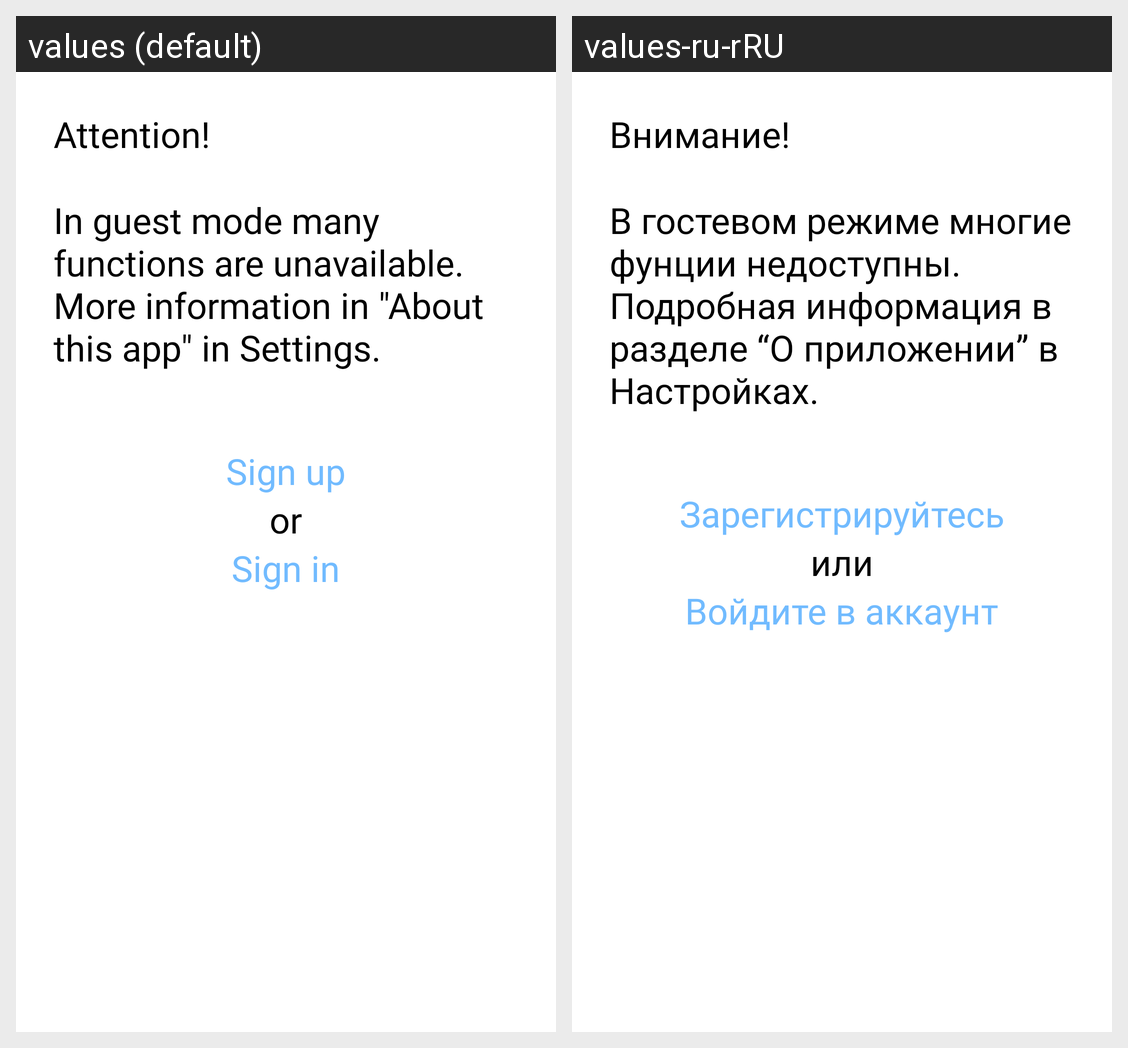

Translations of the strings shown on this Android screen, per locale in the grid:
Android screen res/layout/fragment_guest.xml rendered under 2 locales, left to right: values (default), values-ru-rRU. Device: Nexus 5 (rendered at 1080×1920; each locale shown at half size, 540×960, under a caption strip naming it); theme Theme.TeleprompterAndroid.
Strings drawn on this screen, with the default value and each locale's value (text and hints the layout hard-codes, and strings that could not be matched under every locale, appear in the picture but are not listed):

attention
  values: Attention!
  values-ru-rRU: Внимание!

guest_mode_attention
  values: In guest mode many functions are unavailable.
      More information in "About this app" in Settings.
  values-ru-rRU: В гостевом режиме многие фунции недоступны.
      Подробная информация в разделе “О приложении” в Настройках.

please_sign_up
  values: Sign up
  values-ru-rRU: Зарегистрируйтесь

or
  values: or
  values-ru-rRU: или

please_sign_in
  values: Sign in
  values-ru-rRU: Войдите в аккаунт
